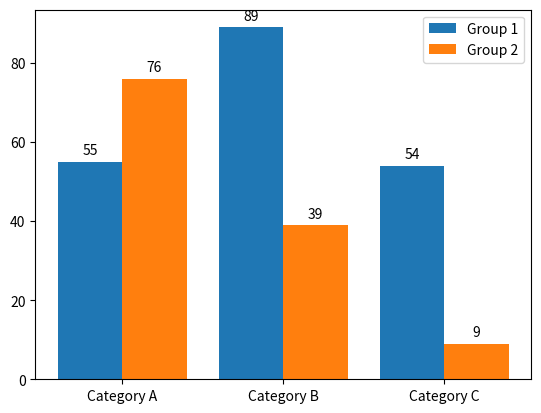

This figure's Python source:
"""
4. Как аннотировать столбцы в сгруппированном столбчатом графике на Python?
"""
from dataclasses import dataclass, field
from random import randint
import matplotlib.pyplot as plt
import numpy as np


@dataclass
class Column:
    name: str
    values: list[int] = field(default_factory=lambda: [randint(0, 100) for _ in range(2)])


@dataclass
class GroupedColumns:
    group_name: str
    columns: list[Column] = field(default_factory=list)


def draw_grouped_histogram_and_annotate_each_column(*args: GroupedColumns) -> None:
    # Проверка, что все группы имеют одинаковое количество колонок
    num_categories = len(args[0].columns)

    # Создание данных из переданных аргументов
    categories = [column.name for column in args[0].columns]
    fig, ax = plt.subplots()

    # Параметры графика
    bar_width = 0.8 / len(args)  # ширина столбцов зависит от количества групп
    index = np.arange(num_categories)

    # Построение сгруппированных столбцов
    for i, group in enumerate(args):
        values = [column.values[0] for column in group.columns]
        bars = ax.bar(index + i * bar_width, values, bar_width, label=group.group_name)

        # Аннотирование столбцов
        for bar in bars:
            height = bar.get_height()
            ax.annotate(
                f"{height}",
                xy=(bar.get_x() + bar.get_width() / 2, height),
                xytext=(0, 3),  # смещение аннотации
                textcoords="offset points",
                ha='center', va='bottom'
            )

    ax.set_xticks(index + bar_width * (len(args) - 1) / 2)
    ax.set_xticklabels(categories)
    ax.legend()

    plt.show()


def main() -> None:
    draw_grouped_histogram_and_annotate_each_column(
        GroupedColumns(
            group_name="Group 1",
            columns=[
                Column(name="Category A"),
                Column(name="Category B"),
                Column(name="Category C")
            ]
        ),
        GroupedColumns(
            group_name="Group 2",
            columns=[
                Column(name="Category A"),
                Column(name="Category B"),
                Column(name="Category C")
            ]
        )
    )


if __name__ == '__main__':
    main()
